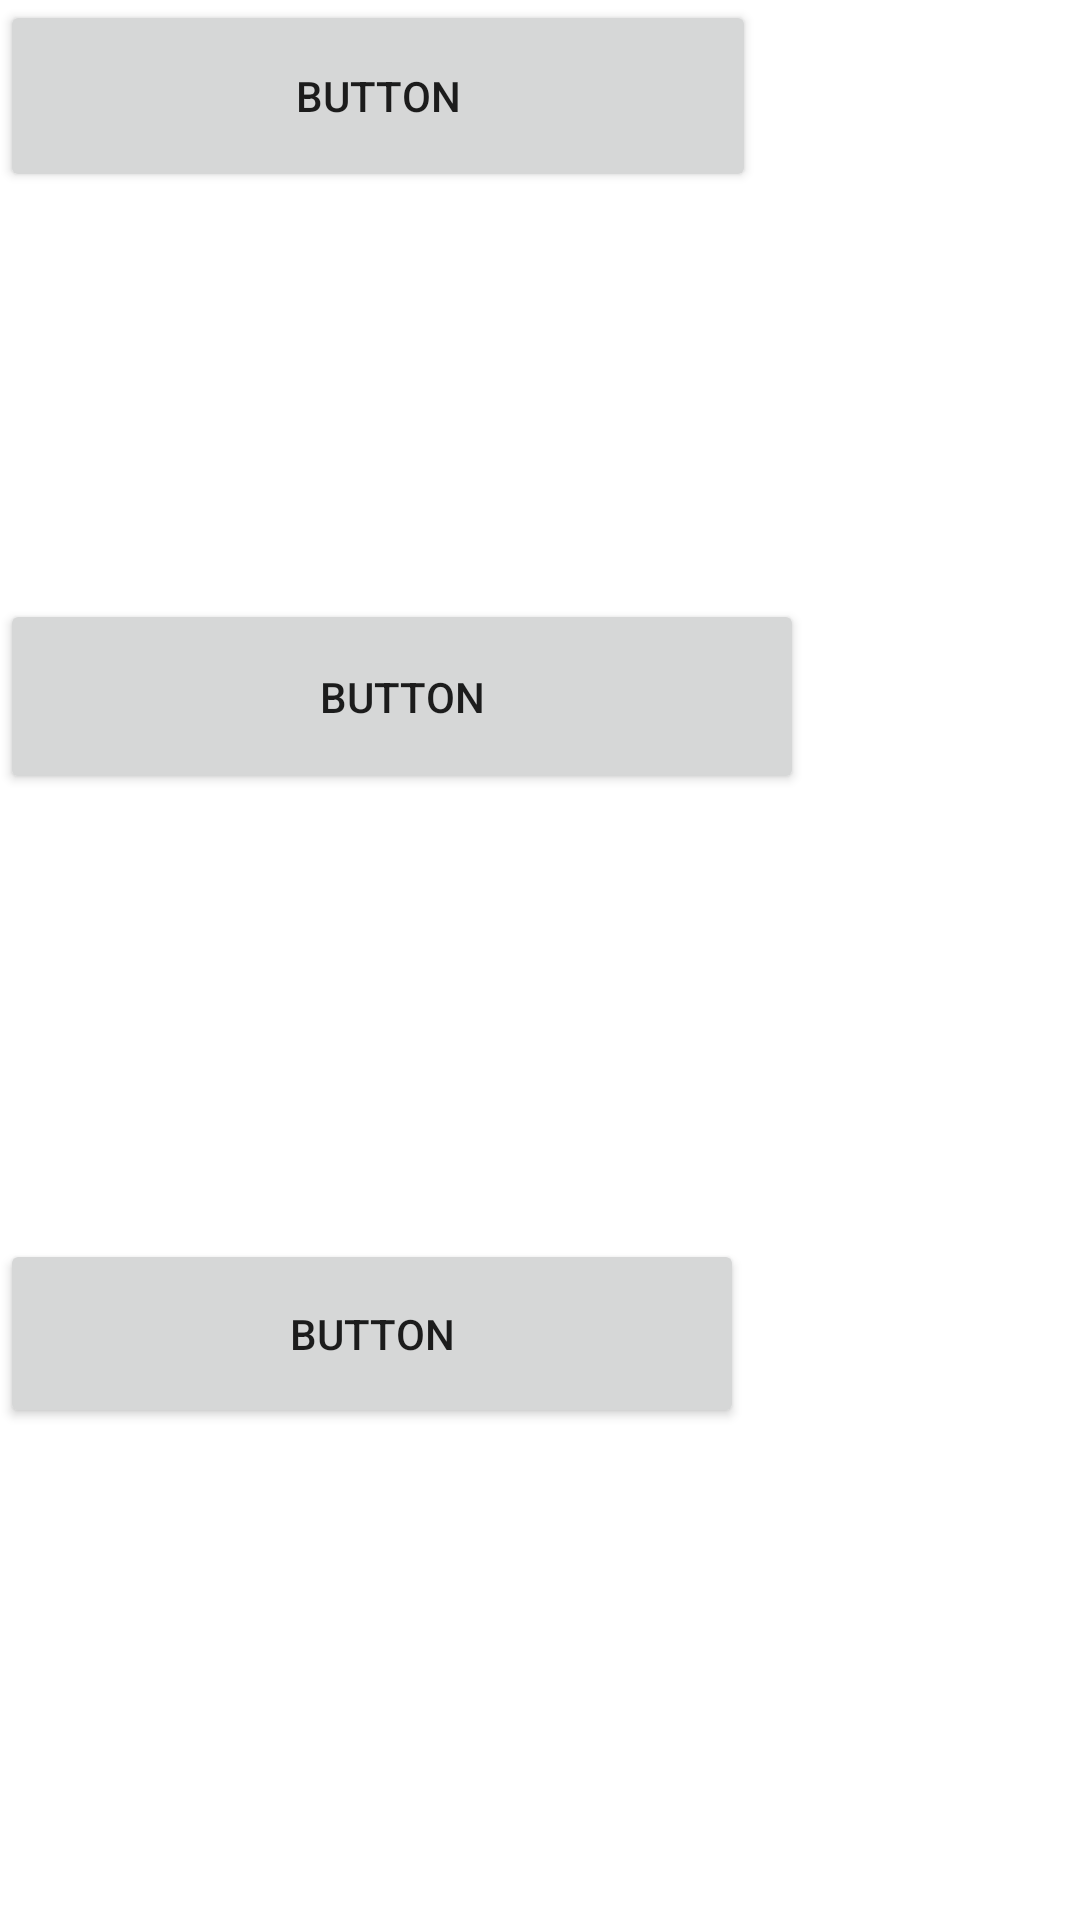

The Android layout XML behind this screen, and the referenced resources:
<!-- AndroidManifest.xml: application theme Theme.UIandroidGameEngine -->
<!-- res/layout/activity_main.xml -->
<?xml version="1.0" encoding="utf-8"?>

<androidx.constraintlayout.widget.ConstraintLayout xmlns:android="http://schemas.android.com/apk/res/android"
    xmlns:app="http://schemas.android.com/apk/res-auto"
    xmlns:tools="http://schemas.android.com/tools"
    android:layout_width="match_parent"
    android:layout_height="match_parent"
    tools:context=".MainActivity">

    <Button
        android:id="@+id/button"
        android:layout_width="252dp"
        android:layout_height="64dp"
        android:text="Button"
        tools:layout_editor_absoluteX="247dp"
        tools:layout_editor_absoluteY="63dp" />

    <Button
        android:id="@+id/button2"
        android:layout_width="248dp"
        android:layout_height="63dp"
        android:layout_marginBottom="164dp"
        android:text="Button"
        app:layout_constraintBottom_toBottomOf="parent"
        tools:layout_editor_absoluteX="245dp" />

    <Button
        android:id="@+id/button3"
        android:layout_width="268dp"
        android:layout_height="65dp"
        android:text="Button"
        app:layout_constraintBottom_toTopOf="@+id/button2"
        app:layout_constraintTop_toBottomOf="@+id/button"
        app:layout_constraintVertical_bias="0.478"
        tools:layout_editor_absoluteX="204dp" />

</androidx.constraintlayout.widget.ConstraintLayout>
<!-- resources referenced by this layout -->
<resources>
  <style name="Theme.UIandroidGameEngine" parent="Theme.MaterialComponents.DayNight.DarkActionBar">
  
          
          <item name="colorPrimary">@color/purple_500</item>
          <item name="colorPrimaryVariant">@color/purple_700</item>
          <item name="colorOnPrimary">@color/white</item>
          
          <item name="colorSecondary">@color/teal_200</item>
          <item name="colorSecondaryVariant">@color/teal_700</item>
          <item name="colorOnSecondary">@color/black</item>
          
          <item name="android:statusBarColor" tools:targetApi="l">?attr/colorPrimaryVariant</item>
          
  
  
      </style>
  <color name="purple_500">#FF6200EE</color>
  <color name="purple_700">#FF3700B3</color>
  <color name="white">#FFFFFFFF</color>
  <color name="teal_200">#FF03DAC5</color>
  <color name="teal_700">#FF018786</color>
  <color name="black">#FF000000</color>
</resources>
